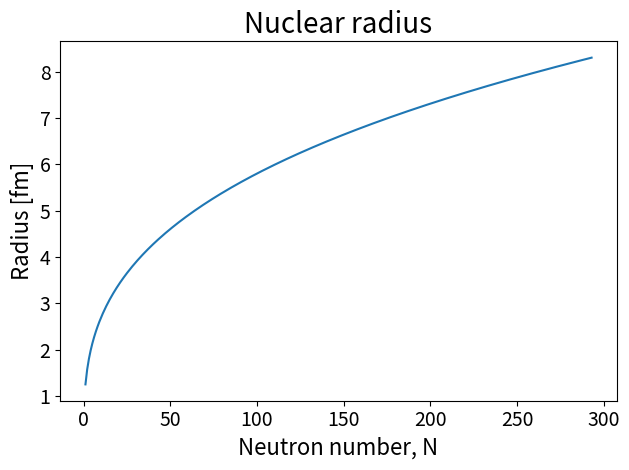

Source code (Python): (Note: this script raises an exception after producing the figure.)
# Proposed solution is written in Python 3.6.1.
# Radius

from matplotlib.pyplot import *
from numpy import *

# Constants	[unit]
R0 = 1.25 # [fm]

# Range of mass number
A = arange(1, 294, 1)

# Radius
R = R0*A**(1.0/3.0)


# Plot of radius
fig1 = figure(1)
plot(A, R)
title("Nuclear radius", fontsize=20)
xlabel("Neutron number, N", fontsize=16)
ylabel("Radius [fm]", fontsize=16)
tick_params(labelsize=14)
fig1.set_tight_layout(True) # Minimizing overlap of labels
savefig("plots/Radius.png") # Saving figure to .png
show()

